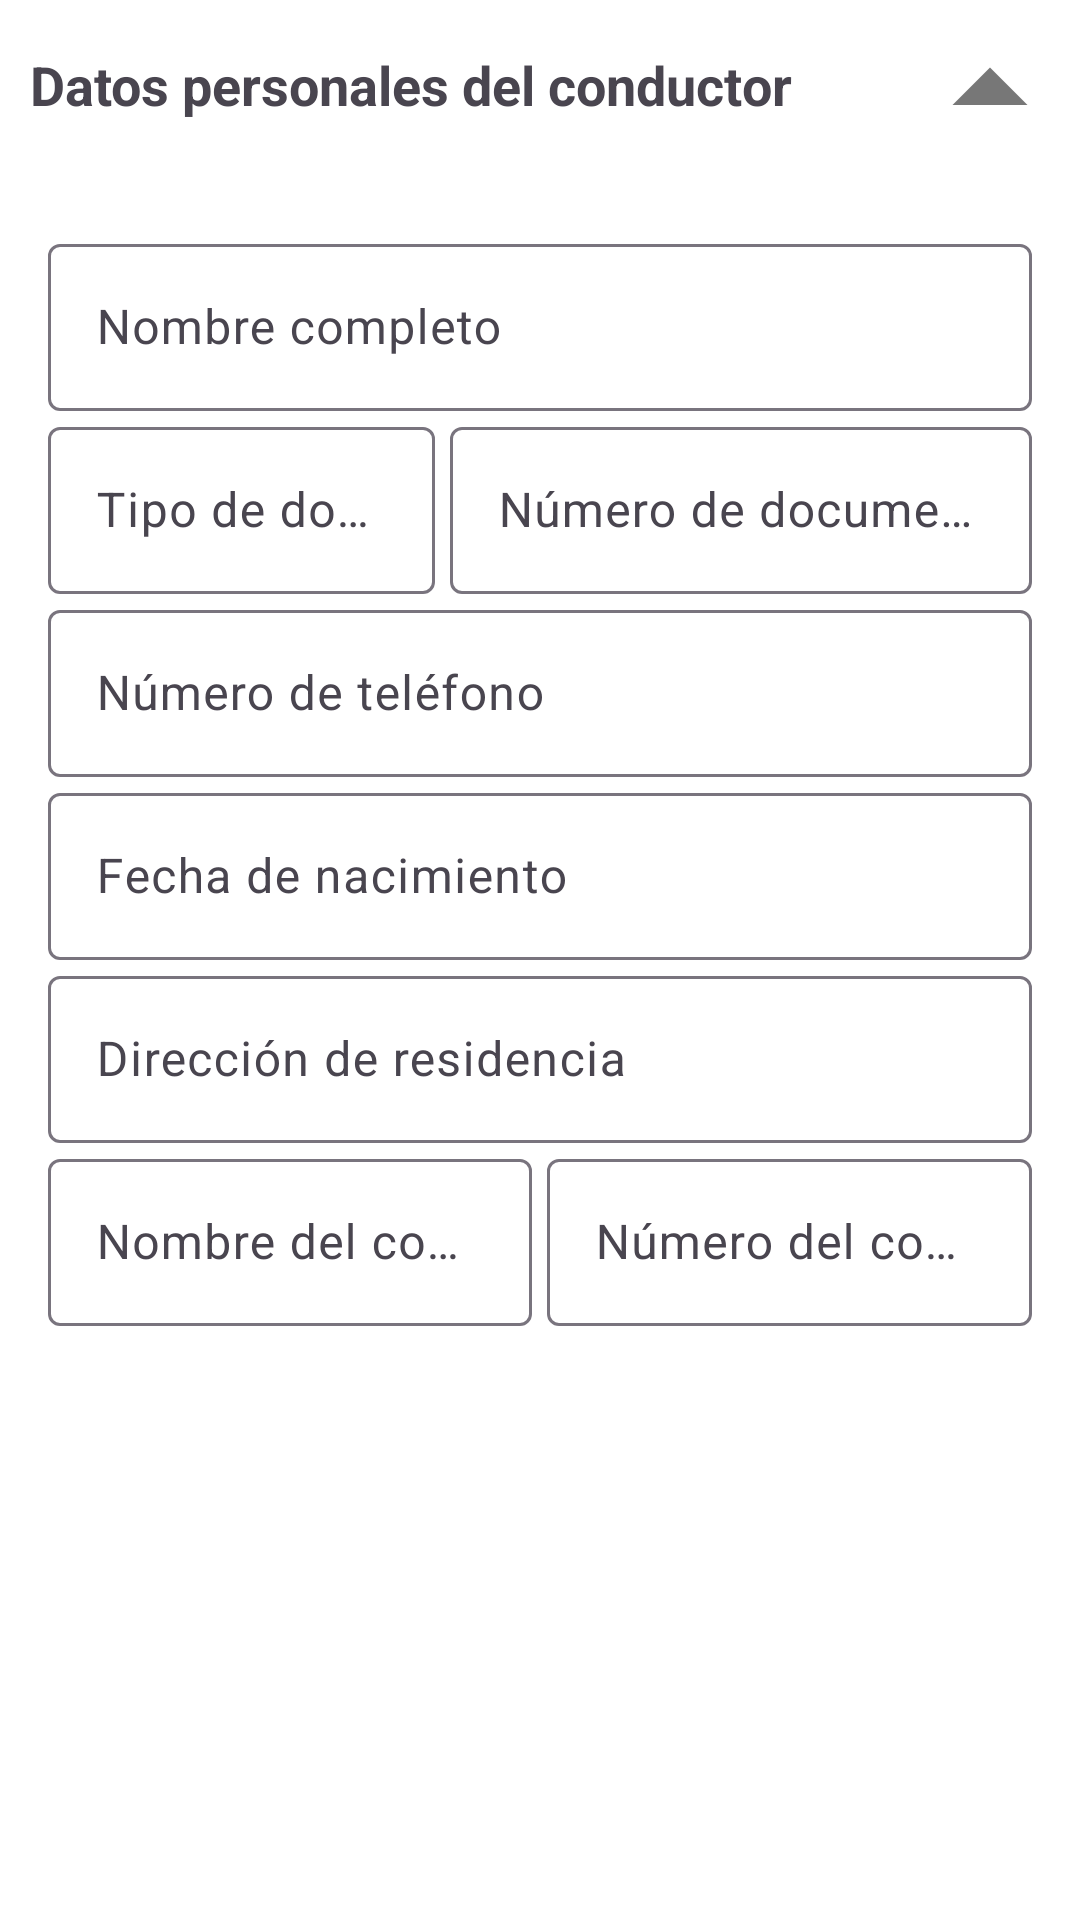

Android layout source for this screen:
<!-- AndroidManifest.xml: application theme Theme.TrucksGPS -->
<!-- res/layout/expandable_driver_data.xml -->
<?xml version="1.0" encoding="utf-8"?>
<LinearLayout xmlns:android="http://schemas.android.com/apk/res/android"
    xmlns:app="http://schemas.android.com/apk/res-auto"
    android:layout_width="match_parent"
    android:layout_height="wrap_content"
    android:orientation="vertical"
    android:id="@+id/expandableTruckDets">

    <RelativeLayout
        android:id="@+id/itemClicked"
        android:layout_width="match_parent"
        android:layout_height="wrap_content">


        <TextView
            android:id="@+id/titleTextView"
            android:layout_width="match_parent"
            android:layout_height="wrap_content"
            android:layout_alignParentTop="true"
            android:layout_marginStart="5dp"
            android:layout_marginTop="11dp"
            android:layout_marginEnd="5dp"
            android:padding="5dp"
            android:text="Datos personales del conductor"
            android:textSize="18sp"
            android:textStyle="bold" />

        <ImageView
            android:id="@+id/dropImg"
            android:layout_width="60dp"
            android:layout_height="60dp"
            android:layout_alignParentEnd="true"
            android:layout_centerVertical="true"
            android:src="@drawable/ic_drop_up_gray_24dp" />

    </RelativeLayout>

    <LinearLayout
        android:id="@+id/discLayout"
        android:layout_width="match_parent"
        android:layout_height="wrap_content"
        android:orientation="vertical"
        android:padding="16dp">

        
        <com.google.android.material.textfield.TextInputLayout
            android:layout_width="match_parent"
            android:layout_height="wrap_content"
            android:hint="Nombre completo">

            <com.google.android.material.textfield.TextInputEditText
                android:id="@+id/editTextFullName"
                android:layout_width="match_parent"
                android:layout_height="wrap_content"
                android:inputType="textPersonName" />

        </com.google.android.material.textfield.TextInputLayout>

        <LinearLayout
            android:layout_width="match_parent"
            android:layout_height="wrap_content"
            android:orientation="horizontal">

            
            <com.google.android.material.textfield.TextInputLayout
                android:layout_width="0dp"
                android:layout_height="match_parent"
                android:layout_weight="2"
                android:hint="Tipo de documento">

                <com.google.android.material.textfield.TextInputEditText
                    android:id="@+id/editTextIDType"
                    android:layout_width="match_parent"
                    android:layout_height="wrap_content"
                    android:inputType="textCapCharacters" />

            </com.google.android.material.textfield.TextInputLayout>

            <Space
                android:layout_width="5dp"
                android:layout_height="match_parent" />

            
            <com.google.android.material.textfield.TextInputLayout
                android:layout_width="0dp"
                android:layout_height="match_parent"
                android:layout_weight="3"
                android:hint="Número de documento">

                <com.google.android.material.textfield.TextInputEditText
                    android:id="@+id/editTextIDNumber"
                    android:layout_width="match_parent"
                    android:layout_height="wrap_content"
                    android:inputType="number" />

            </com.google.android.material.textfield.TextInputLayout>

        </LinearLayout>

        
        <com.google.android.material.textfield.TextInputLayout
            android:layout_width="match_parent"
            android:layout_height="wrap_content"
            android:hint="Número de teléfono">

            <com.google.android.material.textfield.TextInputEditText
                android:id="@+id/editTextPhoneNumber"
                android:layout_width="match_parent"
                android:layout_height="wrap_content"
                android:inputType="phone" />

        </com.google.android.material.textfield.TextInputLayout>

        
        <com.google.android.material.textfield.TextInputLayout
            android:layout_width="match_parent"
            android:layout_height="wrap_content"
            android:hint="Fecha de nacimiento">

            <com.google.android.material.textfield.TextInputEditText
                android:id="@+id/editTextDateBirthdate"
                android:layout_width="match_parent"
                android:layout_height="wrap_content"
                android:inputType="date" />

        </com.google.android.material.textfield.TextInputLayout>

        
        <com.google.android.material.textfield.TextInputLayout
            android:layout_width="match_parent"
            android:layout_height="wrap_content"
            android:hint="Dirección de residencia">

            <com.google.android.material.textfield.TextInputEditText
                android:id="@+id/editTextResidenceAddress"
                android:layout_width="match_parent"
                android:layout_height="wrap_content"
                android:inputType="textPostalAddress" />

        </com.google.android.material.textfield.TextInputLayout>

        <LinearLayout
            android:layout_width="match_parent"
            android:layout_height="wrap_content"
            android:orientation="horizontal">

            
            <com.google.android.material.textfield.TextInputLayout
                android:layout_width="0dp"
                android:layout_height="match_parent"
                android:layout_weight="1"
                android:hint="Nombre del contacto">

                <com.google.android.material.textfield.TextInputEditText
                    android:id="@+id/editTextContactName"
                    android:layout_width="match_parent"
                    android:layout_height="wrap_content"
                    android:inputType="textPersonName" />

            </com.google.android.material.textfield.TextInputLayout>

            <Space
                android:layout_width="5dp"
                android:layout_height="match_parent" />

            
            <com.google.android.material.textfield.TextInputLayout
                android:layout_width="0dp"
                android:layout_height="match_parent"
                android:layout_weight="1"
                android:hint="Número del contacto">

                <com.google.android.material.textfield.TextInputEditText
                    android:id="@+id/editTextContactNumber"
                    android:layout_width="match_parent"
                    android:layout_height="wrap_content"
                    android:inputType="phone" />

            </com.google.android.material.textfield.TextInputLayout>

        </LinearLayout>

    </LinearLayout>

</LinearLayout>
<!-- resources referenced by this layout -->
<resources>
  <!-- drawable ic_drop_up_gray_24dp (drawable) -->
  <vector xmlns:android="http://schemas.android.com/apk/res/android"
      android:width="24dp"
      android:height="24dp"
      android:viewportWidth="24.0"
      android:viewportHeight="24.0">
      <path
          android:fillColor="@color/gray_medium"
          android:pathData="M7,14l5,-5 5,5z"/>
  </vector>
  <style name="Theme.TrucksGPS" parent="Theme.Material3.Light.NoActionBar">
          
          <item name="colorPrimary">@color/blue_200</item>
          <item name="colorPrimaryVariant">@color/blue_700</item>
          <item name="colorOnPrimary">@color/white</item>
          
          <item name="colorSecondary">@color/teal_200</item>
          <item name="colorSecondaryVariant">@color/teal_500</item>
          <item name="colorOnSecondary">@color/black</item>
          
          <item name="android:statusBarColor" tools:targetApi="l">?attr/colorPrimaryVariant</item>
          
          <item name="android:windowBackground">@color/white</item>
          
      </style>
  <color name="gray_medium">#FF777777</color>
  <color name="blue_200">#64B5F6</color>
  <color name="blue_700">#1976D2</color>
  <color name="white">#FFFFFF</color>
  <color name="teal_200">#FF03DAC5</color>
  <color name="teal_500">#02B0A5</color>
  <color name="black">#000000</color>
</resources>
